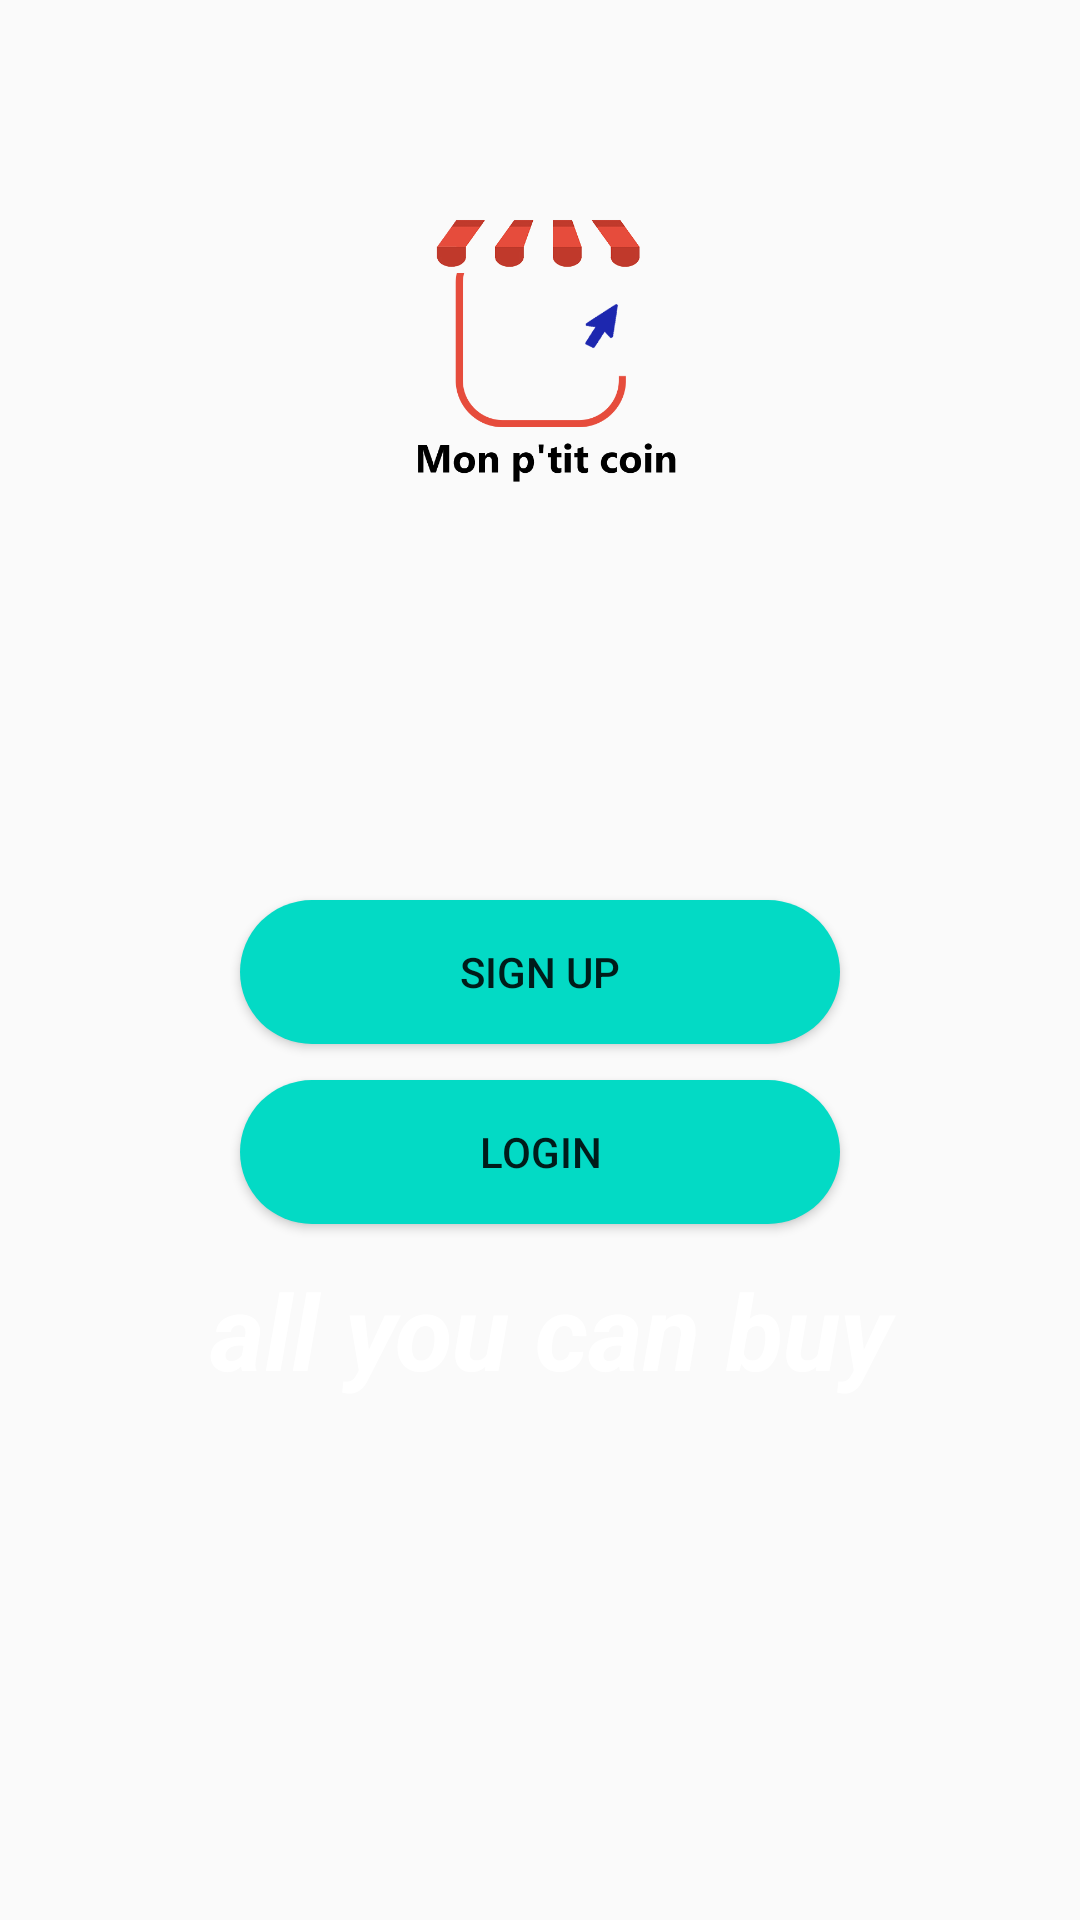

Reconstruct the res/layout file that produces this screen, plus the resources it refers to.
<!-- AndroidManifest.xml: application theme Theme.MnPti -->
<!-- res/layout/activity_main.xml -->
<?xml version="1.0" encoding="utf-8"?>
<RelativeLayout
    xmlns:android="http://schemas.android.com/apk/res/android"
    xmlns:app="http://schemas.android.com/apk/res-auto"
    xmlns:tools="http://schemas.android.com/tools"
    android:layout_width="match_parent"
    android:layout_height="match_parent"
    android:background="@drawable/back2"
    tools:context=".MainActivity">

<ImageView
    android:id="@+id/mnpticoin"
    android:layout_width="200dp"
    android:layout_height="200dp"
    android:layout_centerHorizontal="true"
    android:layout_marginTop="20dp"
    android:background="@drawable/mnpticoin"
    />

    <Button
        android:id="@+id/main_login"
        android:layout_width="200dp"
        android:layout_height="wrap_content"
        android:background="@drawable/b1"
        android:layout_marginTop="360dp"
        android:text="Login"
        android:layout_centerHorizontal="true"


        />


    <Button
        android:id="@+id/main_signup"
        android:layout_width="200dp"
        android:layout_height="wrap_content"
        android:background="@drawable/b1"
        android:layout_marginTop="300dp"
        android:text="Sign up"
        android:layout_centerHorizontal="true"


        />



<TextView
    android:layout_width="250dp"
    android:layout_height="wrap_content"
    android:text="all you can buy"
    android:id="@+id/slogan"
    android:textColor="@color/white"
    android:textSize="35dp"
    android:textStyle="bold|italic"
    android:layout_alignParentEnd="true"
    android:layout_alignParentTop="true"
    android:layout_marginTop="420dp"
    android:layout_marginRight="40dp"
    android:layout_alignParentRight="true" />





</RelativeLayout>
<!-- resources referenced by this layout -->
<resources>
  <color name="white">#FFFFFFFF</color>
  <!-- drawable b1 (drawable) -->
  <?xml version="1.0" encoding="utf-8"?>
  <shape xmlns:android="http://schemas.android.com/apk/res/android">
  
      <solid  android:color="@color/teal_200">
  
      </solid>
  
      <corners android:radius="100dp">
  
  
      </corners>
  
  </shape>
  <!-- drawable mnpticoin: png bitmap (drawable-v24, 36063 bytes) -->
  <style name="Theme.MnPti" parent="Theme.AppCompat.Light.NoActionBar">
          
          <item name="colorPrimary">@color/purple_500</item>
          <item name="colorPrimaryVariant">@color/purple_700</item>
          <item name="colorOnPrimary">@color/white</item>
          
          <item name="colorSecondary">@color/teal_200</item>
          <item name="colorSecondaryVariant">@color/teal_700</item>
          <item name="colorOnSecondary">@color/black</item>
  
          
          <item name="android:statusBarColor" tools:targetApi="l">?attr/colorPrimaryVariant</item>
          
      </style>
  <color name="teal_200">#FF03DAC5</color>
  <color name="purple_500">#FF6200EE</color>
  <color name="purple_700">#FF3700B3</color>
  <color name="teal_700">#FF018786</color>
  <color name="black">#FF000000</color>
</resources>
